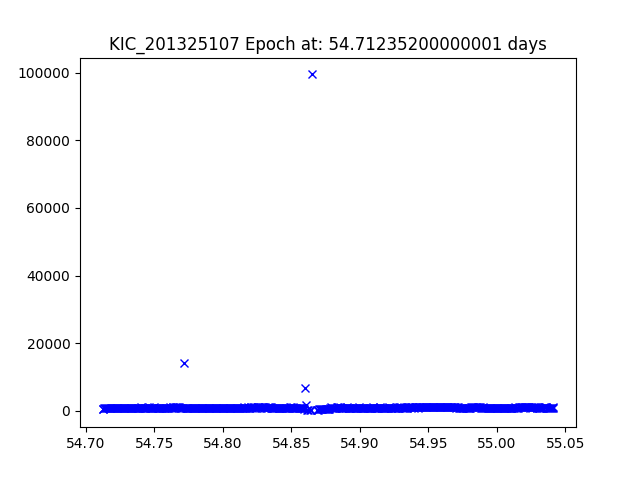

The file beside this chart, header and first rows:
JDtimes, observed fluxes, observed uncertainties
54.71, 566.9, 18.21
54.71, 653.3, 18.05
54.71, 782.7, 17.85
54.71, 740.3, 17.92
54.72, 827.3, 17.79
54.72, 913.9, 17.69
54.72, 816.8, 17.81
54.72, 829.1, 17.79
54.72, 833.2, 17.79
54.72, 853.5, 17.76
54.72, 838.2, 17.78
54.72, 842.3, 17.78
54.72, 826.6, 17.8
54.72, 833.7, 17.79
54.72, 845.1, 17.77
54.72, 857.5, 17.76
54.72, 855.5, 17.76
54.72, 834.2, 17.79
54.72, 881.7, 17.73
54.73, 880.3, 17.73
54.73, 881.1, 17.73
54.73, 832.5, 17.79
54.73, 855.2, 17.76
54.73, 830.1, 17.79
54.73, 854.8, 17.76
54.73, 848.2, 17.77
54.73, 885.4, 17.72
54.73, 881.8, 17.73
54.73, 895.7, 17.71
54.73, 901.6, 17.7
54.73, 879.3, 17.73
54.73, 877.2, 17.73
54.73, 864.5, 17.75
54.73, 859.5, 17.75
54.74, 857.9, 17.76
54.74, 911.2, 17.69
54.74, 870.3, 17.74
54.74, 904.5, 17.7
54.74, 869.4, 17.74
54.74, 894.2, 17.71
54.74, 942.7, 17.65
54.74, 991.1, 17.6
54.74, 942.7, 17.65
54.74, 942.5, 17.65
54.74, 913.6, 17.69
54.74, 928, 17.67
54.74, 929.7, 17.67
54.74, 924.1, 17.67
54.75, 927.5, 17.67
54.75, 911.4, 17.69
54.75, 972.3, 17.62
54.75, 951.7, 17.64
54.75, 950.4, 17.64
54.75, 949.3, 17.65
54.75, 931.1, 17.67
54.75, 975.3, 17.62
54.75, 938.4, 17.66
54.75, 942, 17.65
54.75, 941.2, 17.65
54.75, 925.4, 17.67
... 418 more rows
